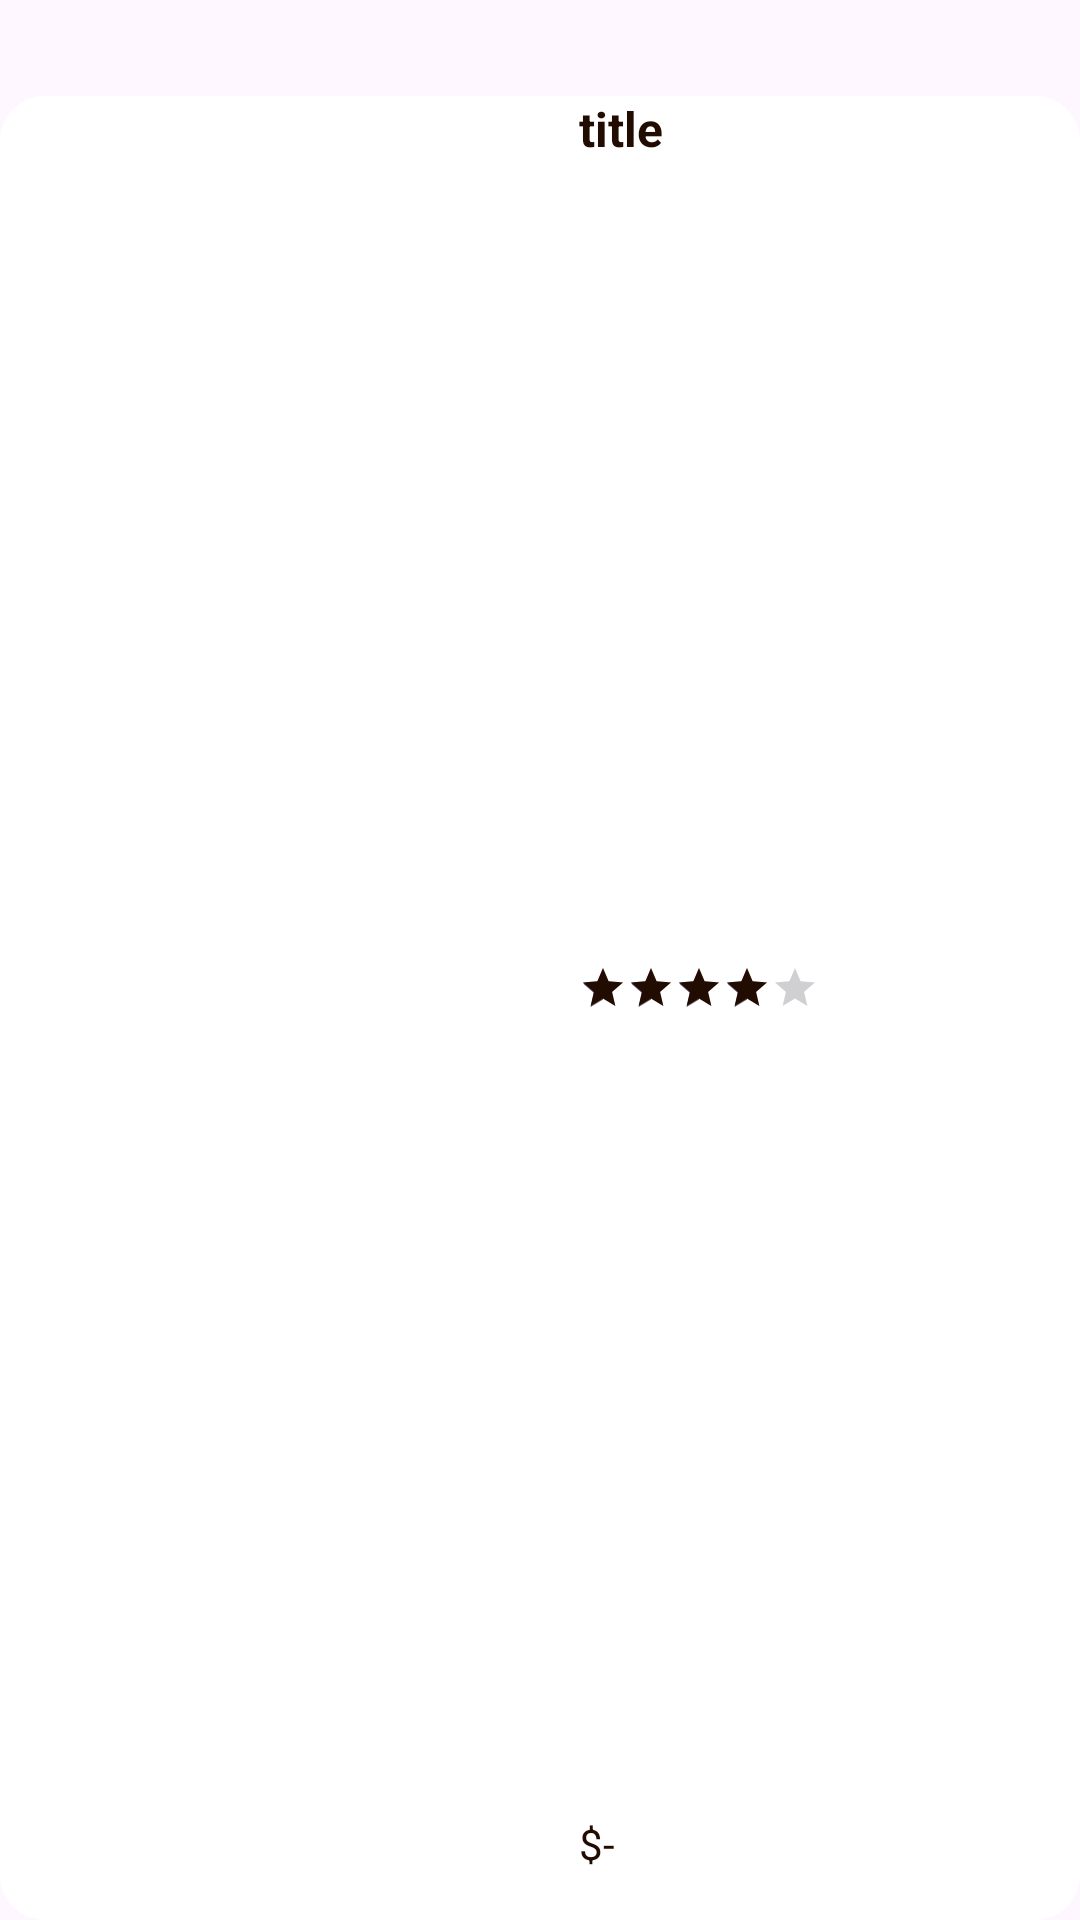

Write the Android layout XML for this screen, with the resource values it uses.
<!-- AndroidManifest.xml: application theme Theme.CoffeShopApp -->
<!-- res/layout/viewholder_item_pic_left.xml -->
<?xml version="1.0" encoding="utf-8"?>
<androidx.constraintlayout.widget.ConstraintLayout xmlns:android="http://schemas.android.com/apk/res/android"
    xmlns:app="http://schemas.android.com/apk/res-auto"
    xmlns:tools="http://schemas.android.com/tools"
    android:layout_width="match_parent"
    android:layout_height="150dp"
    android:layout_margin="8dp">

    <FrameLayout
        android:id="@+id/frameLayout"
        android:layout_width="match_parent"
        android:layout_height="match_parent"
        android:layout_marginTop="32dp"
        android:background="@drawable/white_bg"
        app:layout_constraintBottom_toBottomOf="parent"
        app:layout_constraintEnd_toEndOf="parent"
        app:layout_constraintStart_toStartOf="parent"
        app:layout_constraintTop_toTopOf="parent">

    </FrameLayout>


    <com.google.android.material.imageview.ShapeableImageView
        android:id="@+id/picMain"
        android:layout_width="145dp"
        android:scaleType="centerCrop"
        android:layout_height="95dp"
        android:layout_marginStart="16dp"
        app:layout_constraintStart_toStartOf="parent"
        app:layout_constraintTop_toTopOf="parent"
        app:shapeAppearanceOverlay="@style/CircleImageView"
        tools:srcCompat="@tools:sample/backgrounds/scenic" />

    <TextView
        android:id="@+id/titleTxt"
        android:layout_width="wrap_content"
        android:layout_height="wrap_content"
        android:layout_marginStart="32dp"
        android:text="title"
        android:textColor="@color/darkBrown"
        android:textSize="16sp"
        android:textStyle="bold"
        app:layout_constraintStart_toEndOf="@+id/picMain"
        app:layout_constraintTop_toTopOf="@+id/frameLayout" />

    <RatingBar
        android:id="@+id/ratingBar"
        style="@style/Widget.AppCompat.RatingBar.Small"
        android:layout_width="wrap_content"
        android:layout_height="wrap_content"
        android:numStars="5"
        android:progressTint="@color/darkBrown"
        android:rating="4"
        app:layout_constraintBottom_toTopOf="@+id/priceTxt"
        app:layout_constraintStart_toStartOf="@+id/titleTxt"
        app:layout_constraintTop_toBottomOf="@+id/titleTxt" />

    <TextView
        android:id="@+id/priceTxt"
        android:layout_width="wrap_content"
        android:layout_height="wrap_content"
        android:layout_marginBottom="16dp"
        android:text="$-"
        android:textColor="@color/darkBrown"
        app:layout_constraintBottom_toBottomOf="parent"
        app:layout_constraintStart_toStartOf="@+id/titleTxt" />
</androidx.constraintlayout.widget.ConstraintLayout>
<!-- resources referenced by this layout -->
<resources>
  <color name="darkBrown">#220C01</color>
  <!-- drawable white_bg (drawable) -->
  <?xml version="1.0" encoding="utf-8"?>
  <selector xmlns:android="http://schemas.android.com/apk/res/android">
  <item>
      <shape android:shape="rectangle" >
          <solid android:color="@color/white"/>
          <corners android:radius="15dp"/>
      </shape>
  </item>
  </selector>
  <style name="CircleImageView">
          <item name="cornerFamily">rounded</item>
          <item name="cornerSize">15dp</item>
      </style>
  <style name="Theme.CoffeShopApp" parent="Base.Theme.CoffeShopApp" />
  <color name="white">#FFFFFFFF</color>
  <style name="Base.Theme.CoffeShopApp" parent="Theme.Material3.DayNight.NoActionBar">
          
          
      </style>
</resources>
